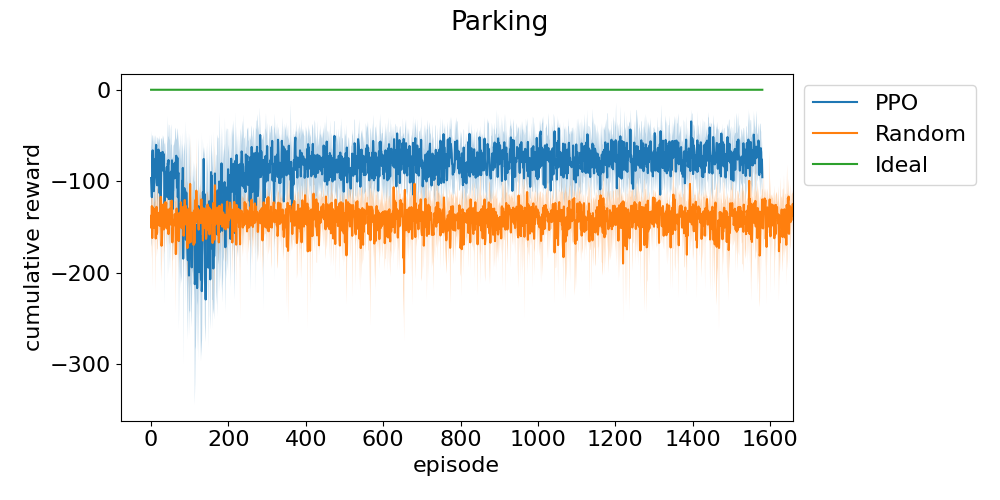

Data behind this chart, as committed beside it:
episode, run_0, run_1, run_2, run_3, run_4
0, -133.9, -90.01, -99.39, -113.6, -45.29
1, -60.62, -78.06, -212.3, -106.3, -75.12
2, -130.1, -59.4, -169.8, -166, -61.61
3, -76.79, -63.65, -113.7, -72.24, -47.12
4, -73.13, -88.35, -69.85, -50.6, -48.99
5, -67.82, -71.39, -63.45, -106.3, -139.5
6, -60.88, -119.7, -71.69, -60.89, -62.75
7, -153.3, -108.7, -92.42, -48.45, -151.3
8, -49.29, -111, -73.92, -134.5, -151.9
9, -53.34, -89.69, -146.2, -53.34, -164.3
10, -60.31, -68.41, -87.69, -148.4, -102.7
11, -67.86, -146.1, -110.3, -92.63, -55.4
12, -59, -62.76, -46.64, -96.5, -93.5
13, -50.43, -61.44, -65.2, -69.24, -54.97
14, -94.88, -130.2, -84.95, -59.31, -84.4
15, -70.19, -85.29, -123.7, -69.92, -128.2
16, -57.29, -90.9, -59.58, -136.5, -178.1
17, -119.9, -55.06, -117.7, -82.7, -51
18, -79.34, -61.52, -144.3, -89.84, -77.39
19, -68.37, -66.59, -50.23, -77.05, -64.47
20, -48.76, -65.9, -64.92, -101.2, -84.18
21, -124.6, -56.23, -66.98, -69.94, -124.5
22, -175.4, -71.86, -54.23, -186.2, -76.9
23, -62.13, -74.08, -99.46, -75.79, -63.99
24, -84.81, -140.2, -75.07, -103.8, -105.9
25, -55.5, -122.2, -79.28, -212.5, -196
26, -59.06, -63.84, -94.19, -62.14, -64.37
27, -64.02, -65.07, -73.13, -61.32, -117.5
28, -48.76, -103.4, -87.94, -61.15, -75.22
29, -118.9, -67.67, -109.8, -77.52, -66.01
30, -49.41, -99.18, -65.06, -65.33, -60.53
31, -86, -101.2, -58.69, -135.5, -60.12
32, -95.07, -48.78, -52.29, -70, -83.49
33, -62.26, -77.77, -74.28, -132, -62.21
34, -100.9, -148.8, -80.97, -76.06, -62.08
35, -103.5, -112.1, -59.07, -287.6, -167.7
36, -115.1, -126.4, -96.75, -81.13, -70.83
37, -134.5, -66.61, -55.65, -113.8, -78.15
38, -124.7, -148.4, -63.14, -77.97, -90.08
39, -106.4, -85.93, -57.84, -130.2, -106
40, -94.94, -89.66, -78.95, -79.75, -82
41, -96.78, -100.9, -80.47, -79.56, -63.96
42, -60.69, -152.7, -58.37, -56.39, -258.7
43, -59.41, -61.73, -106.5, -97.76, -76.77
44, -115, -63.58, -62.43, -114.1, -53.98
45, -88.71, -47.91, -49.19, -99.37, -98.55
46, -79.96, -58.51, -70.52, -256.6, -131.8
47, -78.74, -236.3, -98.71, -62.62, -75.98
48, -75.84, -148.3, -54.09, -95.91, -79.77
49, -66.8, -91.73, -53.82, -161.8, -97.05
50, -129.4, -116.7, -85.4, -80.48, -65.89
51, -101.4, -245.2, -126.1, -54.35, -70.18
52, -68.85, -74.08, -58.34, -63.65, -181.5
53, -65.2, -102.3, -125.9, -60.86, -172
54, -86.85, -96.54, -53.41, -69.55, -79.13
55, -117.1, -56.88, -98.95, -115.8, -99.34
56, -216.3, -124.7, -83.3, -143.4, -83.79
57, -135.6, -93, -122.3, -60.23, -177.4
58, -68.51, -98.89, -97.36, -49.89, -90.18
59, -67.3, -77.85, -113, -74.1, -152.4
... 1,941 more rows
